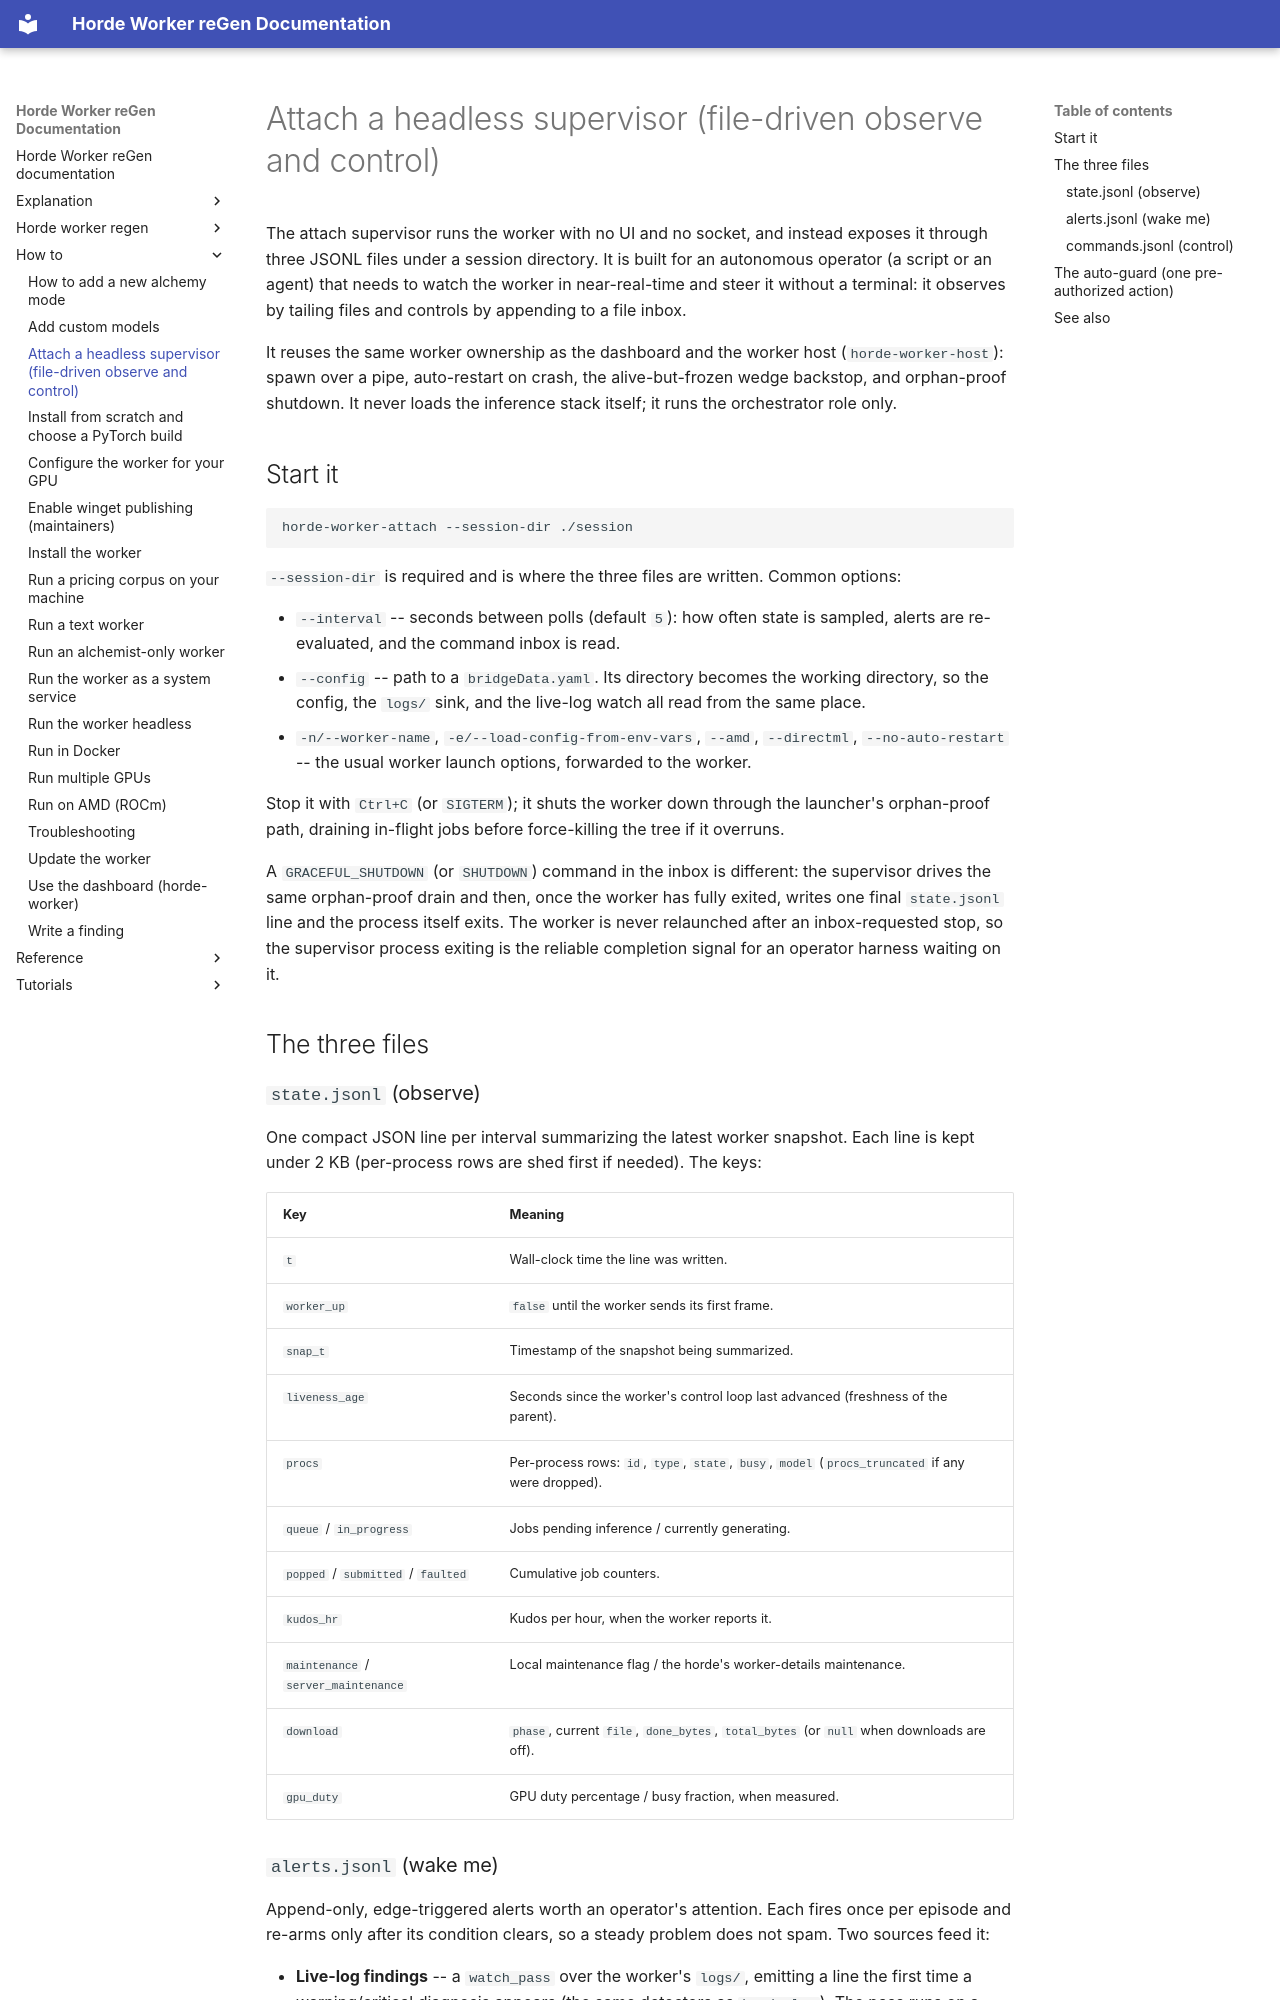

repository: tazlin/horde-worker-reGen · page: how-to/attach-a-supervisor/index.html · generator: mkdocs

# Attach a headless supervisor (file-driven observe and control)

The attach supervisor runs the worker with no UI and no socket, and instead exposes it through three
JSONL files under a session directory. It is built for an autonomous operator (a script or an agent) that
needs to watch the worker in near-real-time and steer it without a terminal: it observes by tailing files
and controls by appending to a file inbox.

It reuses the same worker ownership as the dashboard and the worker host (`horde-worker-host`): spawn over
a pipe, auto-restart on crash, the alive-but-frozen wedge backstop, and orphan-proof shutdown. It never
loads the inference stack itself; it runs the orchestrator role only.

## Start it

```bash
horde-worker-attach --session-dir ./session
```

`--session-dir` is required and is where the three files are written. Common options:

- `--interval` -- seconds between polls (default `5`): how often state is sampled, alerts are
  re-evaluated, and the command inbox is read.
- `--config` -- path to a `bridgeData.yaml`. Its directory becomes the working directory, so the config,
  the `logs/` sink, and the live-log watch all read from the same place.
- `-n/--worker-name`, `-e/--load-config-from-env-vars`, `--amd`, `--directml`, `--no-auto-restart` --
  the usual worker launch options, forwarded to the worker.

Stop it with `Ctrl+C` (or `SIGTERM`); it shuts the worker down through the launcher's orphan-proof path,
draining in-flight jobs before force-killing the tree if it overruns.

A `GRACEFUL_SHUTDOWN` (or `SHUTDOWN`) command in the inbox is different: the supervisor drives the same
orphan-proof drain and then, once the worker has fully exited, writes one final `state.jsonl` line and the
process itself exits. The worker is never relaunched after an inbox-requested stop, so the supervisor
process exiting is the reliable completion signal for an operator harness waiting on it.

## The three files

### `state.jsonl` (observe)

One compact JSON line per interval summarizing the latest worker snapshot. Each line is kept under 2 KB
(per-process rows are shed first if needed). The keys:

| Key | Meaning |
| --- | --- |
| `t` | Wall-clock time the line was written. |
| `worker_up` | `false` until the worker sends its first frame. |
| `snap_t` | Timestamp of the snapshot being summarized. |
| `liveness_age` | Seconds since the worker's control loop last advanced (freshness of the parent). |
| `procs` | Per-process rows: `id`, `type`, `state`, `busy`, `model` (`procs_truncated` if any were dropped). |
| `queue` / `in_progress` | Jobs pending inference / currently generating. |
| `popped` / `submitted` / `faulted` | Cumulative job counters. |
| `kudos_hr` | Kudos per hour, when the worker reports it. |
| `maintenance` / `server_maintenance` | Local maintenance flag / the horde's worker-details maintenance. |
| `download` | `phase`, current `file`, `done_bytes`, `total_bytes` (or `null` when downloads are off). |
| `gpu_duty` | GPU duty percentage / busy fraction, when measured. |
